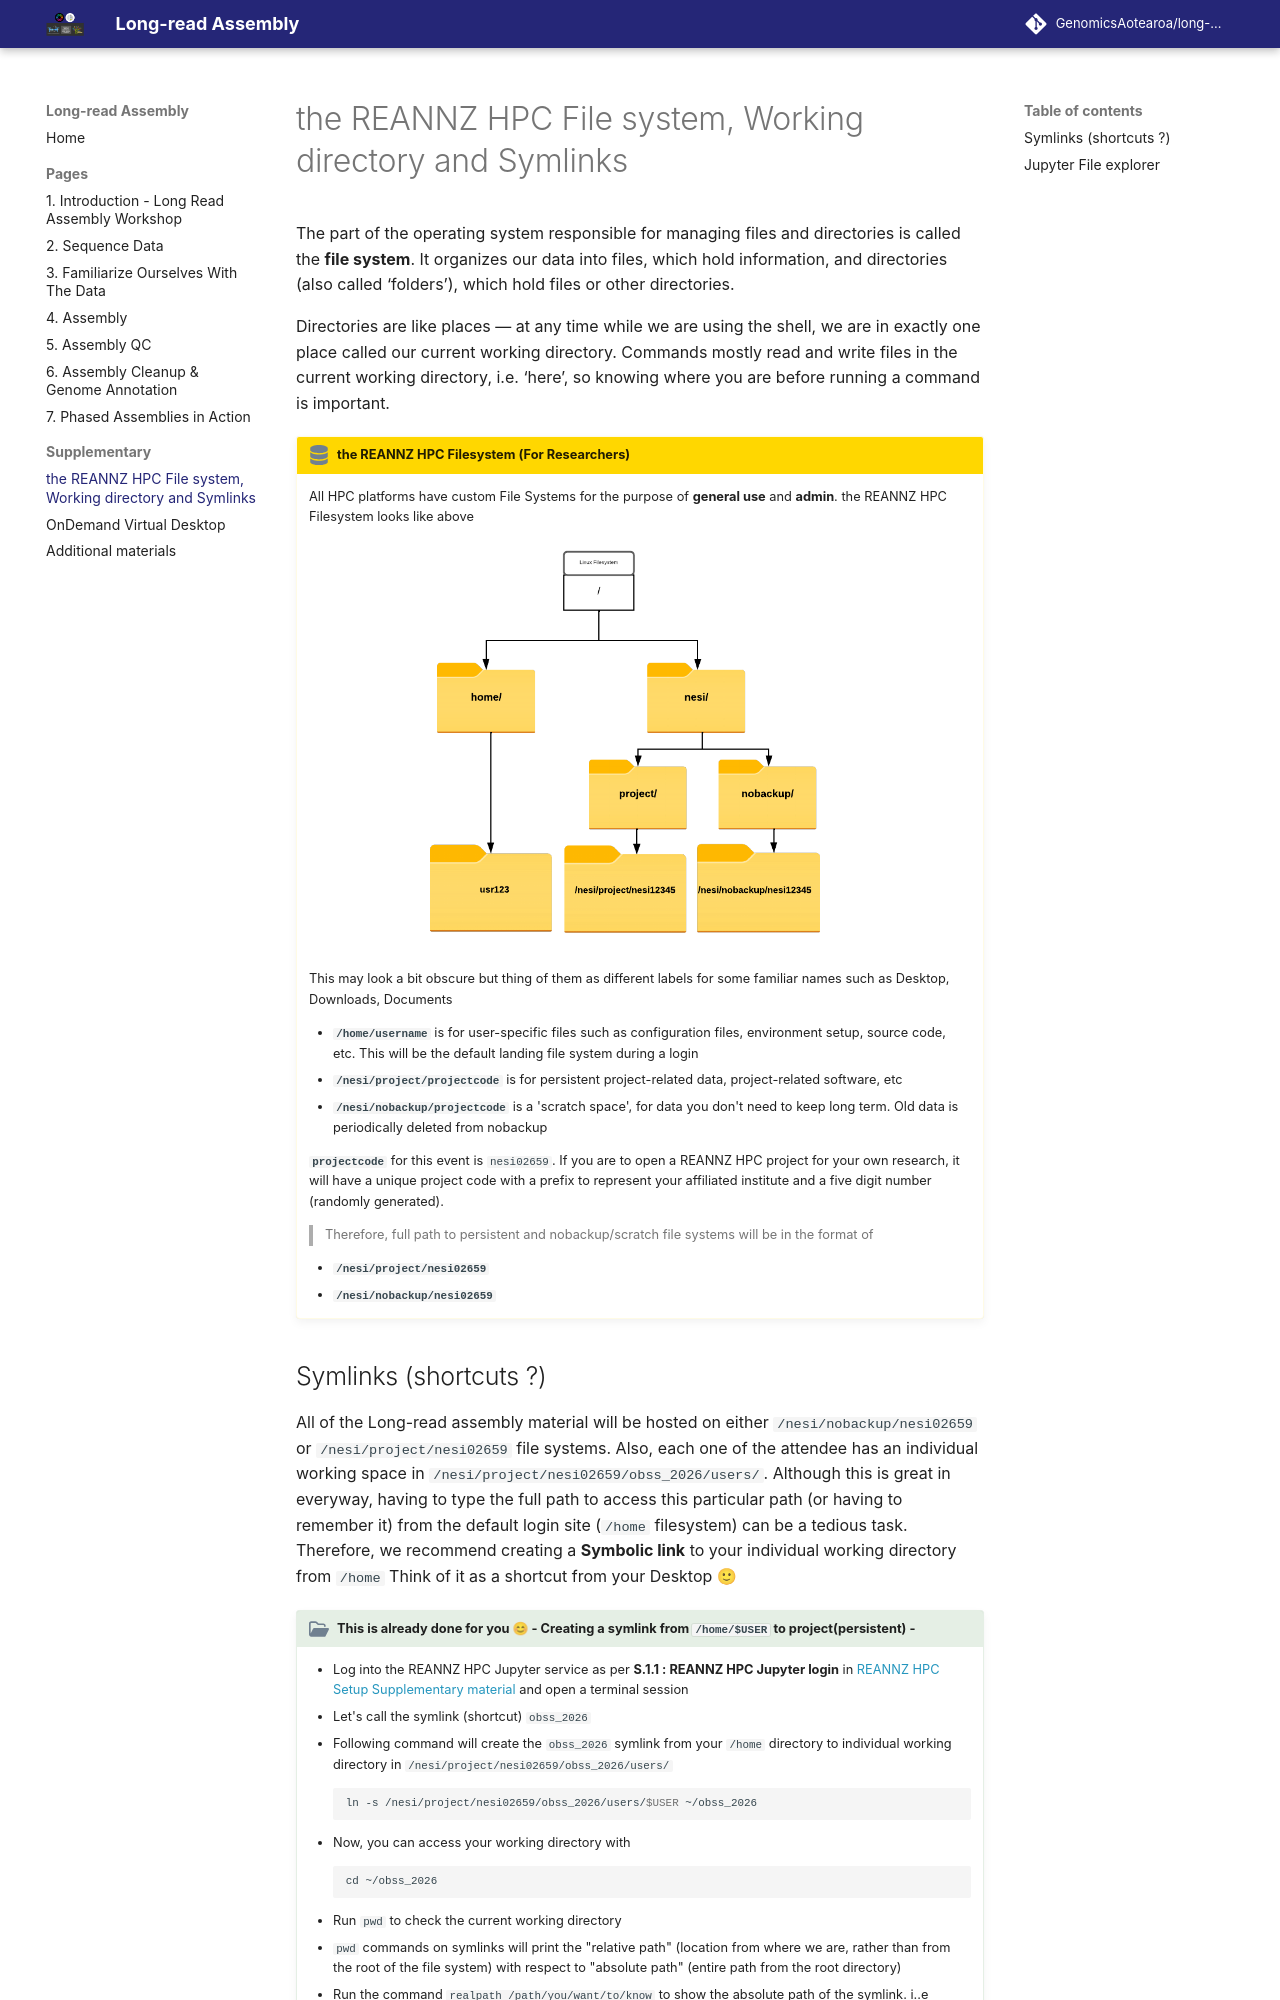

repository: otagobioinformaticsspringschool/long-read-assembly · page: supplementary/supplementary_2/index.html · generator: mkdocs

# the REANNZ HPC File system, Working directory and Symlinks

The part of the operating system responsible for managing files and directories is called the **file system**. It organizes our data into files, which hold information, and directories (also called ‘folders’), which hold files or other directories.

Directories are like places — at any time while we are using the shell, we are in exactly one place called our current working directory. Commands mostly read and write files in the current working directory, i.e. ‘here’, so knowing where you are before running a command is important.

!!! database "the REANNZ HPC Filesystem (For Researchers)"

    All HPC platforms have custom File Systems for the purpose of **general use** and **admin**. the REANNZ HPC Filesystem looks like above 
    
    <center>
    ![image](../theme_figures/nesi_filesystem.png){width="450"}
    </center>

    This may look a bit obscure but thing of them as different labels for some familiar names such as Desktop, Downloads, Documents

    * **`/home/username`** is for user-specific files such as configuration files, environment setup, source code, etc. This will be the default landing file system during a login
    * **`/nesi/project/projectcode`** is for persistent project-related data, project-related software, etc
    * **`/nesi/nobackup/projectcode`** is a 'scratch space', for data you don't need to keep long term. Old data is periodically deleted from nobackup

    **`projectcode`** for this event is `nesi02659`. If you are to open a REANNZ HPC project for your own research, it will have a unique project code with a prefix to represent your affiliated institute and a five digit number (randomly generated). 

    >Therefore, full path to persistent and nobackup/scratch file systems will be in the format of 

    * **`/nesi/project/nesi02659`**
    * **`/nesi/nobackup/nesi02659`**
